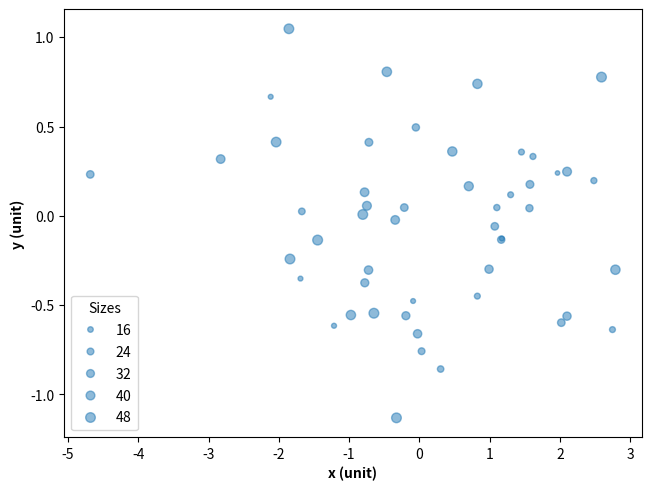

Reproduce this figure in Python.
# 导入 matplotlib 和 numpy 包
import matplotlib.pyplot as plt
import numpy as np

np.random.seed(19680801)

x = 1.5 * np.random.randn(50)
y = 0.5 * np.random.randn(50)
size = np.random.random(50) * 40 + 10

# 生成图形对象 fig 和 子图对象 ax，使用约束布局避免重叠
fig, ax = plt.subplots(constrained_layout=True)

# 调用坐标系对象 ax 的 scatter 方法， 绘制原始数据为散点图
pc = ax.scatter(x, y, marker="o", s=size, alpha=0.5)

# 设置 x 轴和 y 轴的轴标签，加粗显示
ax.set_xlabel("x (unit)", fontweight="bold")
ax.set_ylabel("y (unit)", fontweight="bold")

# 设置图例
handles, labels = pc.legend_elements(prop="sizes", color="C0", alpha=0.5, num=5)
ax.legend(handles, labels, loc="lower left", title="Sizes", frameon=True)

# 保存图片
# plt.savefig('./向量尺寸散点图.png', dpi=300)

# 显示图像
plt.show()